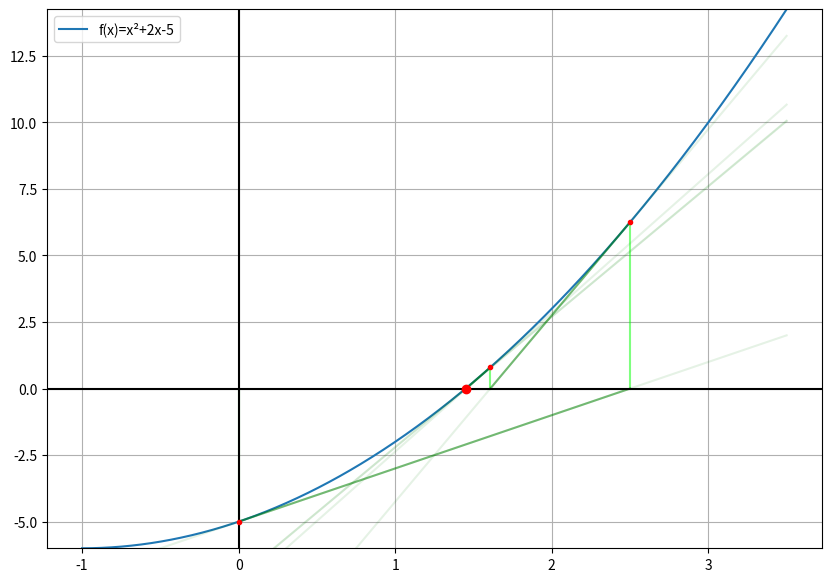

Source code (Python):
# -*- coding: utf-8 -*-
"""
Created on Tue Nov  3 14:20:17 2020

[redacted]
"""

import numpy as np
import matplotlib.pyplot as plt


def NewtonTab(f,df,x_init,e):
    X = [x_init]
    X.append(x_init-f(x_init)/df(x_init))
    while abs(X[-1]-X[-2])>=e and abs(f(X[-1]))>=e :
        X.append(X[-1]-f(X[-1])/df(X[-1]))
    return (X)

def f(x):
    return (x**2+2*x-5)

def df(x):
    return (2*x+2)

def getTan(f, df, X, x):
    b = -df(x)*x+f(x)
    Y = df(x)*X + b
    return Y

fig, ax = plt.subplots(1,1,figsize=(10,7))

def afficherNewton(f, df, R):
    #définition des valeurs en X et Y
    X = np.linspace(min(R)-1, max(R)+1, 1000)
    Y = f(X)
    
    ax.plot(X,Y, label='f(x)=x²+2x-5') #on trace la fonction
    
    for i in range(len(R)):#pour chaque point
        #on trace la tangente
        T = getTan(f, df, X, R[i])
        ax.plot(X,T,c='green', alpha=0.1)
        
        #on trace le trait vertical
        ax.plot([R[i],R[i]],[0,f(R[i])],c='lime', alpha=0.5)
        
        ax.plot(R[i],f(R[i]), '.r', zorder = 3)
        
        #on trace le trait suivant la tangente
        if i>0 :
            ax.plot([R[i-1],R[i]],[f(R[i-1]),0],c='green', alpha=0.5)
    
    ax.plot(R[-1],0,c='r', marker='o', zorder=3) #on marque la solution
    ax.set_ylim([min(Y), max(Y)]) #on limite l'affichage à cause des tangentes
    ax.grid(True, which='both') #grille
    ax.axhline(y=0, color='k') #axe des ordonnées
    ax.axvline(x=0, color='k') #axe des abscisses
    ax.legend()

R = NewtonTab(f, df, 0, 10**-3)

afficherNewton(f, df, R)